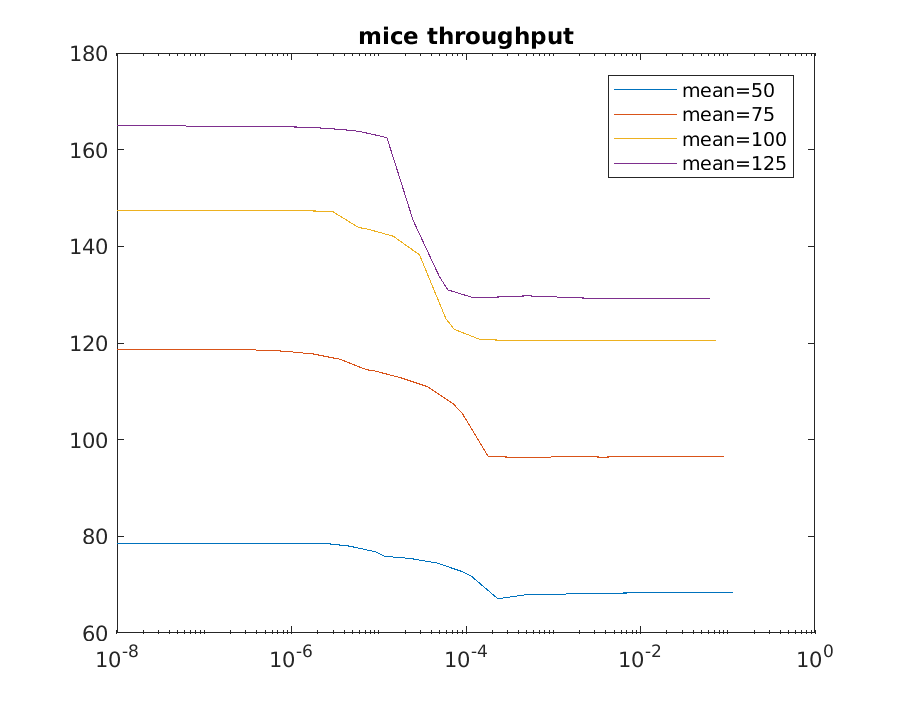

The table this chart was drawn from, first rows:
1e-08, 78.57, 1e-08, 118.73, 1e-08, 147.43, 1e-08, 164.95
1.1577e-07, 78.57, 8.9727e-08, 118.7, 7.3349e-08, 147.4, 6.1968e-08, 164.9
2.3155e-07, 78.57, 1.7945e-07, 118.7, 1.467e-07, 147.4, 1.2394e-07, 164.9
4.6309e-07, 78.57, 3.5891e-07, 118.6, 2.934e-07, 147.4, 2.4787e-07, 164.8
9.2618e-07, 78.57, 7.1781e-07, 118.3, 5.868e-07, 147.4, 4.9574e-07, 164.8
1.1577e-06, 78.57, 8.9727e-07, 118.2, 7.3349e-07, 147.4, 6.1968e-07, 164.8
2.3155e-06, 78.57, 1.7945e-06, 117.7, 1.467e-06, 147.3, 1.2394e-06, 164.7
4.6309e-06, 77.97, 3.5891e-06, 116.6, 2.934e-06, 147.2, 2.4787e-06, 164.4
9.2618e-06, 76.78, 7.1781e-06, 114.5, 5.868e-06, 143.9, 4.9574e-06, 164
1.1577e-05, 75.87, 8.9727e-06, 114.2, 7.3349e-06, 143.6, 6.1968e-06, 163.7
2.3155e-05, 75.41, 1.7945e-05, 112.8, 1.467e-05, 142.1, 1.2394e-05, 162.5
4.6309e-05, 74.49, 3.5891e-05, 111, 2.934e-05, 138.2, 2.4787e-05, 145.4
9.2618e-05, 72.64, 7.1781e-05, 107.4, 5.868e-05, 125.1, 4.9574e-05, 133.7
0.0001158, 71.71, 8.9727e-05, 105.6, 7.3349e-05, 122.8, 6.1968e-05, 131
0.0002315, 67.09, 0.0001794, 96.51, 0.0001467, 120.7, 0.0001239, 129.3
0.0004631, 67.86, 0.0003589, 96.36, 0.0002934, 120.6, 0.0002479, 129.5
0.0009262, 67.98, 0.0007178, 96.27, 0.0005868, 120.5, 0.0004957, 129.8
0.001158, 68.01, 0.0008973, 96.39, 0.0007335, 120.5, 0.0006197, 129.7
0.002315, 68.19, 0.001795, 96.6, 0.001467, 120.5, 0.001239, 129.5
0.004631, 68.23, 0.003589, 96.37, 0.002934, 120.5, 0.002479, 129.3
0.01158, 68.34, 0.008973, 96.56, 0.007335, 120.5, 0.006197, 129.3
0.1158, 68.36, 0.08973, 96.56, 0.07335, 120.5, 0.06197, 129.3
